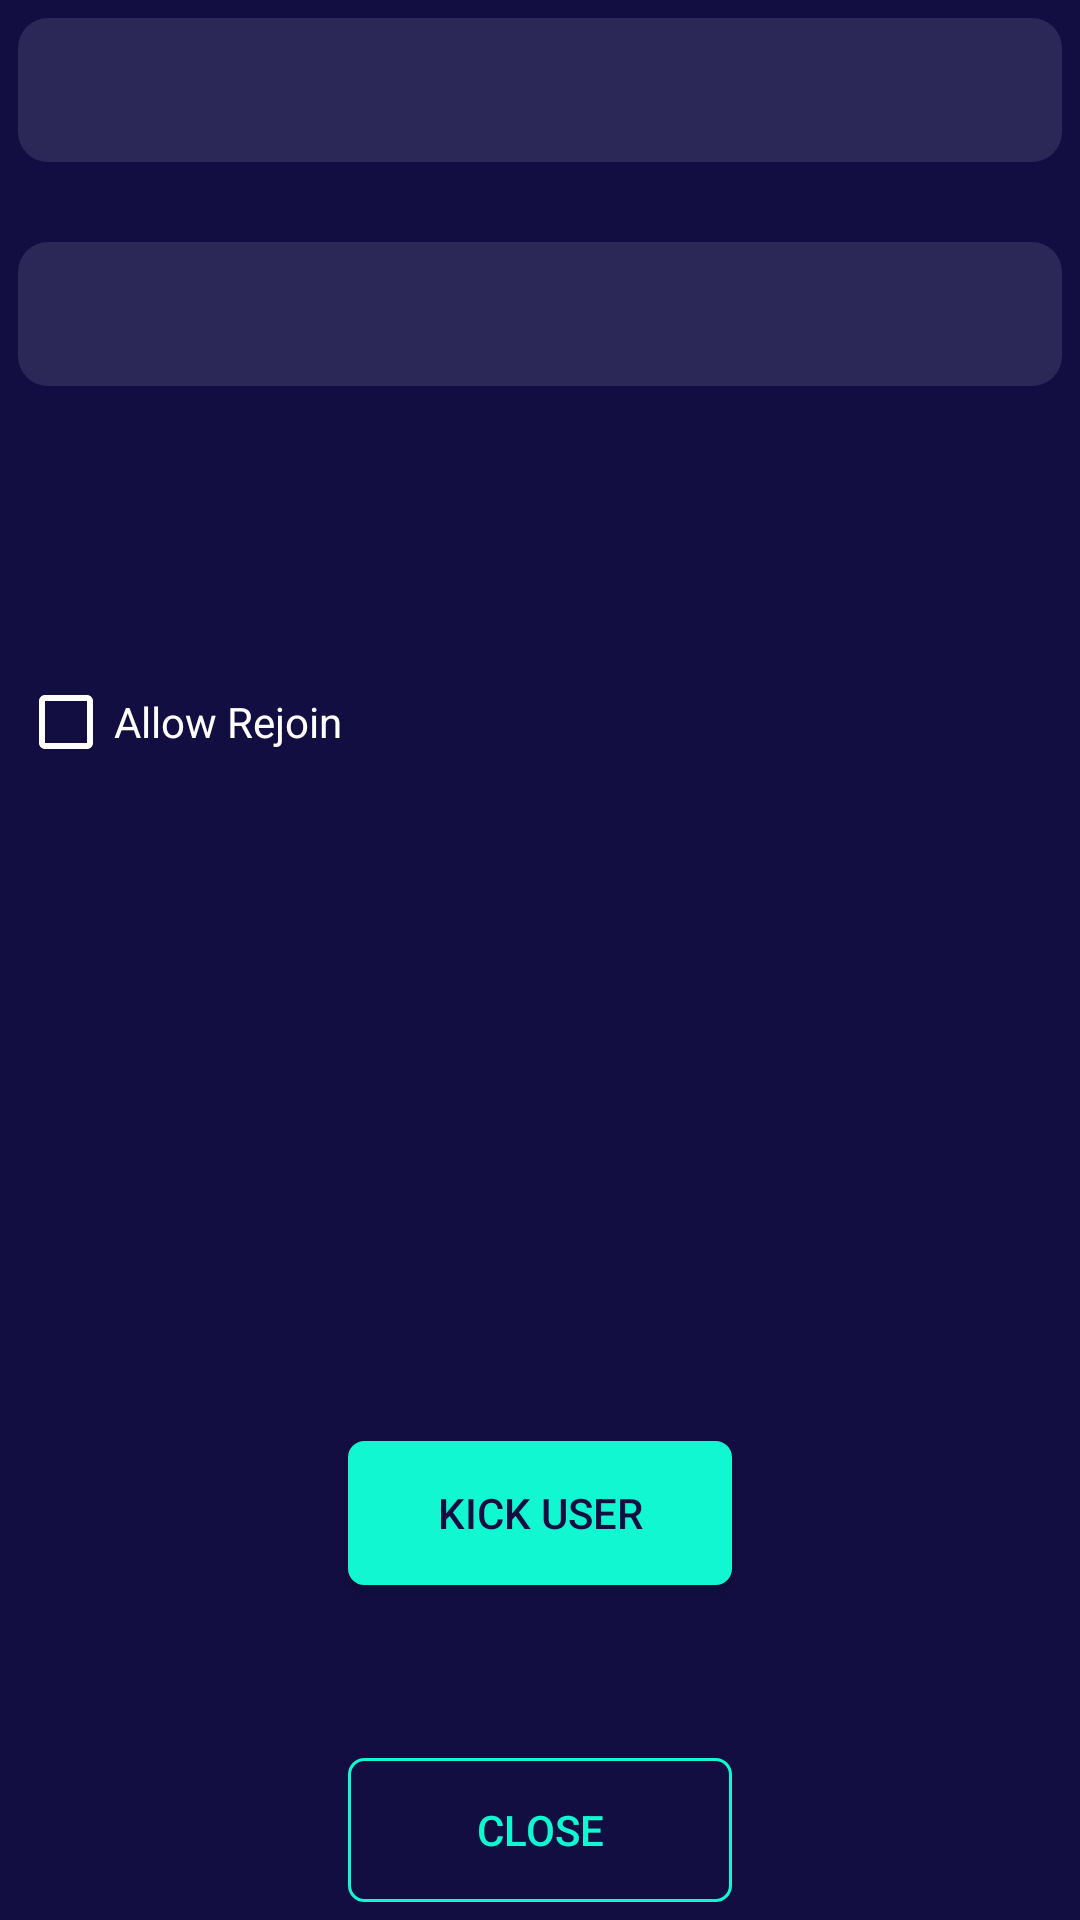

Write the Android layout XML for this screen, with the resource values it uses.
<!-- AndroidManifest.xml: application theme AppBgTheme -->
<!-- res/layout/action_kick_user.xml -->
<?xml version="1.0" encoding="utf-8"?>
<androidx.constraintlayout.widget.ConstraintLayout
    android:layout_gravity="center"
    android:id="@id/ActionKickUserLayout"
    android:background="#ff130e41"
    android:padding="6.0dip"
    android:layout_width="320.0dip"
    android:layout_height="280.0dip"
    xmlns:android="http://schemas.android.com/apk/res/android"
    xmlns:app="http://schemas.android.com/apk/res-auto">
    <Spinner
        android:id="@id/spinnerKickUsers"
        android:background="@drawable/windowstyle2"
        android:padding="5.0dip"
        android:layout_width="fill_parent"
        android:layout_height="48.0dip"
        android:spinnerMode="dialog"
        app:layout_constraintBottom_toBottomOf="parent"
        app:layout_constraintEnd_toEndOf="parent"
        app:layout_constraintHorizontal_bias="0.0"
        app:layout_constraintStart_toStartOf="parent"
        app:layout_constraintTop_toBottomOf="@id/spinnerKickChats"
        app:layout_constraintVertical_bias="0.05" />
    <Spinner
        android:id="@id/spinnerKickChats"
        android:background="@drawable/windowstyle2"
        android:padding="5.0dip"
        android:layout_width="fill_parent"
        android:layout_height="48.0dip"
        android:spinnerMode="dialog"
        app:layout_constraintBottom_toBottomOf="parent"
        app:layout_constraintEnd_toEndOf="parent"
        app:layout_constraintHorizontal_bias="0.0"
        app:layout_constraintStart_toStartOf="parent"
        app:layout_constraintTop_toTopOf="parent"
        app:layout_constraintVertical_bias="0.0" />
    <Button
        android:textColor="#ff130e41"
        android:id="@id/buttonKickUserSend"
        android:background="@drawable/buttongradient"
        android:focusable="true"
        android:clickable="true"
        android:layout_width="128.0dip"
        android:layout_height="48.0dip"
        android:layout_marginTop="24.0dip"
        android:text="@string/kickuser"
        android:textAlignment="center"
        app:layout_constraintBottom_toTopOf="@id/buttonKickUserClose"
        app:layout_constraintEnd_toEndOf="parent"
        app:layout_constraintStart_toStartOf="parent"
        app:layout_constraintTop_toBottomOf="@id/spinnerKickUsers"
        app:layout_constraintVertical_bias="0.85" />
    <Button
        android:textColor="#ff11f7d1"
        android:id="@id/buttonKickUserClose"
        android:background="@drawable/buttongradient2"
        android:focusable="true"
        android:clickable="true"
        android:layout_width="128.0dip"
        android:layout_height="48.0dip"
        android:layout_marginTop="24.0dip"
        android:text="@string/close"
        android:textAlignment="center"
        app:layout_constraintBottom_toBottomOf="parent"
        app:layout_constraintEnd_toEndOf="parent"
        app:layout_constraintStart_toStartOf="parent"
        app:layout_constraintTop_toTopOf="parent"
        app:layout_constraintVertical_bias="1.0" />
    <CheckBox
        android:textColor="@color/white"
        android:id="@id/checkKickUserAllowRejoin"
        android:layout_width="wrap_content"
        android:layout_height="wrap_content"
        android:text="@string/allow_rejoin"
        android:buttonTint="@color/accent"
        app:layout_constraintBottom_toTopOf="@id/buttonKickUserSend"
        app:layout_constraintEnd_toEndOf="parent"
        app:layout_constraintHorizontal_bias="0.0"
        app:layout_constraintStart_toStartOf="parent"
        app:layout_constraintTop_toBottomOf="@id/spinnerKickUsers"
        app:layout_constraintVertical_bias="0.3" />
</androidx.constraintlayout.widget.ConstraintLayout>
<!-- resources referenced by this layout -->
<resources>
  <color name="accent">#ffffffff</color>
  <color name="white">#ffffffff</color>
  <string name="allow_rejoin">Allow Rejoin</string>
  <string name="close">Close</string>
  <string name="kickuser">Kick User</string>
  <style name="AppTheme" parent="@style/Theme.AppCompat.DayNight.NoActionBar" />
  <style name="Theme.AppCompat.DayNight.NoActionBar" parent="@style/Theme.AppCompat.NoActionBar" />
  <style name="Theme.AppCompat" parent="@style/Base.Theme.AppCompat" />
  <style name="Base.Theme.AppCompat" parent="@style/Base.V22.Theme.AppCompat" />
  <style name="Platform.AppCompat" parent="@style/Platform.V21.AppCompat" />
  <style name="Widget.AppCompat.TextView" parent="@style/Base.Widget.AppCompat.TextView" />
  <style name="Widget.AppCompat.ActionButton" parent="@style/Base.Widget.AppCompat.ActionButton" />
  <style name="Widget.AppCompat.ActionMode" parent="@style/Base.Widget.AppCompat.ActionMode" />
  <style name="AlertDialog.AppCompat" parent="@style/Base.AlertDialog.AppCompat" />
  <style name="Widget.AppCompat.ButtonBar" parent="@style/Base.Widget.AppCompat.ButtonBar" />
  <style name="Widget.AppCompat.Button" parent="@style/Base.Widget.AppCompat.Button" />
  <style name="Widget.AppCompat.Button.Small" parent="@style/Base.Widget.AppCompat.Button.Small" />
  <color name="accent_material_dark">#ff11f7d1</color>
  <color name="background_floating_material_dark">@android:color/transparent</color>
  <color name="button_material_dark">#ff5a595b</color>
  <color name="ripple_material_dark">#33ffffff</color>
  <color name="error_color_material_dark">#ffff7043</color>
  <color name="primary_material_dark">@color/material_grey_900</color>
  <color name="primary_dark_material_dark">@android:color/black</color>
  <style name="ThemeOverlay.AppCompat.Dialog" parent="@style/Base.ThemeOverlay.AppCompat.Dialog" />
  <style name="Widget.AppCompat.EditText" parent="@style/Base.Widget.AppCompat.EditText" />
  <style name="Widget.AppCompat.ImageButton" parent="@style/Base.Widget.AppCompat.ImageButton" />
  <style name="Widget.AppCompat.ListMenuView" parent="@style/Base.Widget.AppCompat.ListMenuView" />
  <style name="Theme.AppCompat.CompactMenu" parent="@style/Base.Theme.AppCompat.CompactMenu" />
  <style name="Widget.AppCompat.PopupMenu" parent="@style/Base.Widget.AppCompat.PopupMenu" />
  <style name="Widget.AppCompat.RatingBar" parent="@style/Base.Widget.AppCompat.RatingBar" />
  <style name="Widget.AppCompat.RatingBar.Small" parent="@style/Base.Widget.AppCompat.RatingBar.Small" />
  <style name="Widget.AppCompat.SearchView" parent="@style/Base.Widget.AppCompat.SearchView" />
  <style name="Widget.AppCompat.SeekBar" parent="@style/Base.Widget.AppCompat.SeekBar" />
  <style name="Widget.AppCompat.Spinner" parent="@style/Base.Widget.AppCompat.Spinner" />
  <style name="TextAppearance.AppCompat.Subhead" parent="@style/Base.TextAppearance.AppCompat.Subhead" />
  <style name="TextAppearance.AppCompat.Body1" parent="@style/Base.TextAppearance.AppCompat.Body1" />
  <style name="Widget.AppCompat.Toolbar" parent="@style/Base.Widget.AppCompat.Toolbar" />
  <color name="foreground_material_light">#ffffffff</color>
  <style name="Base.Widget.AppCompat.TextView" parent="@android:style/Widget.Material.TextView" />
  <style name="Widget.AppCompat.Spinner.DropDown" parent="@style/Widget.AppCompat.Spinner" />
  <style name="Base.Widget.AppCompat.ButtonBar" parent="@android:style/Widget.Material.ButtonBar" />
  <style name="Base.Widget.AppCompat.Button" parent="@android:style/Widget.Material.Button" />
  <color name="material_grey_900">#ff212121</color>
  <style name="Base.Widget.AppCompat.ImageButton" parent="@android:style/Widget.Material.ImageButton" />
  <style name="Base.Widget.AppCompat.PopupMenu" parent="@android:style/Widget.Material.PopupMenu" />
  <style name="Base.Widget.AppCompat.RatingBar" parent="@android:style/Widget.Material.RatingBar" />
</resources>
